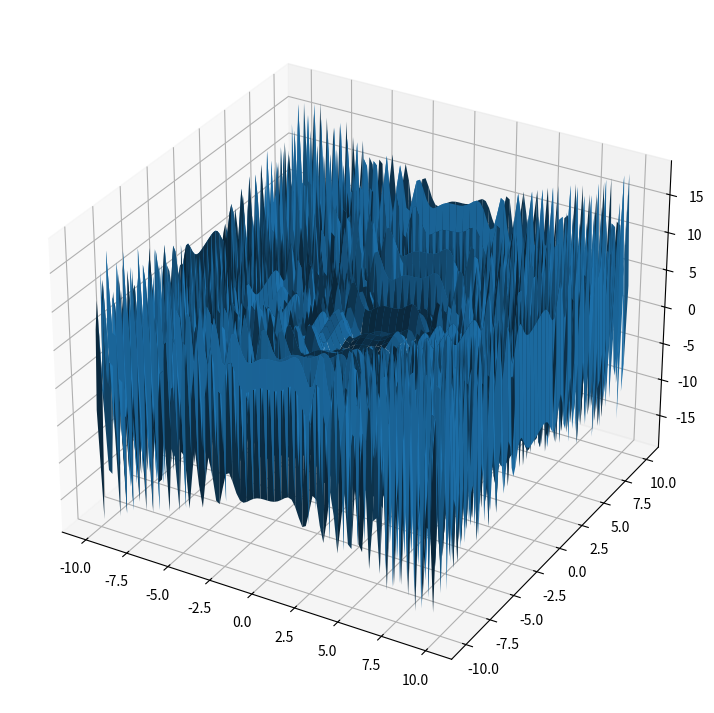

Recreate this plot in Python.
# Import libraries
# from mpl_toolkits import mplot3d
import numpy as np
import matplotlib.pyplot as plt


# Creating dataset
x = np.outer(np.linspace(-10, 10, 100), np.ones(100))
y = x.copy().T # transpose
z = (np.sin(x **2) * x + np.cos(y **2) * y )

# Creating figure
fig = plt.figure(figsize =(14, 9))
ax = plt.axes(projection ='3d')

# Creating plot
ax.plot_surface(x, y, z)

# show plot
plt.show()
